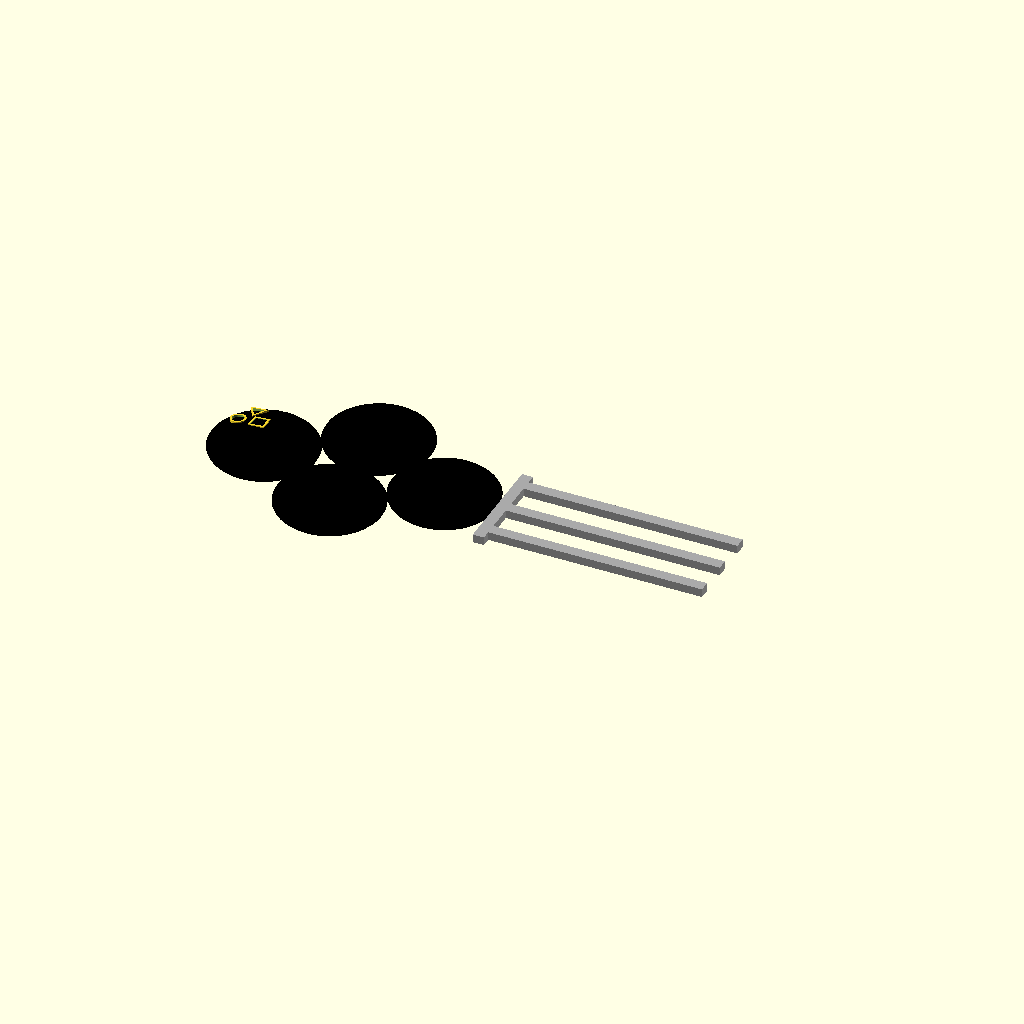
Cell 1: rendered with the file's own defaults.
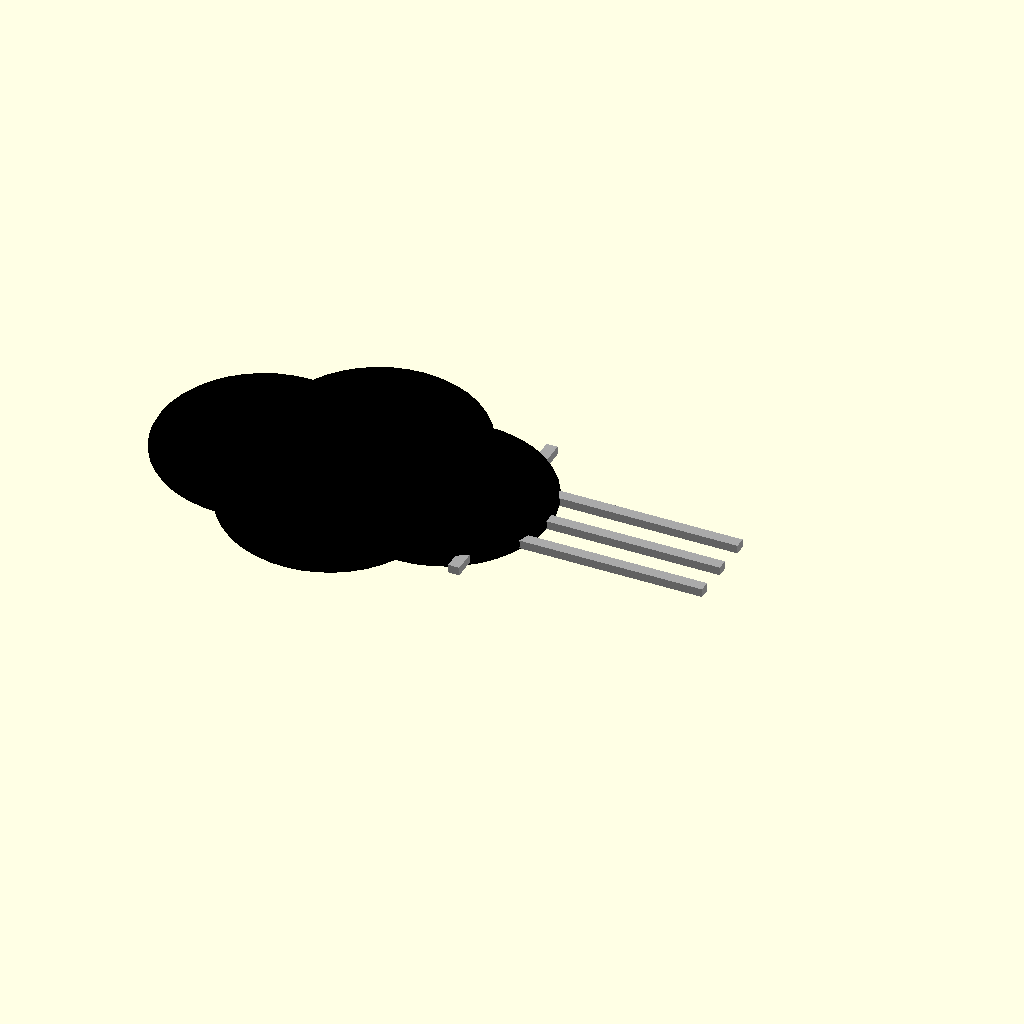
Cell 2: the same model with radius = 7.6.
All cells are drawn from one camera (rotation 55°, 0°, 25°, orthographic, colour scheme Cornfield), so only the parameter changes between them.
The OpenSCAD source (scenes/3_water_scene/fish_fins_opening.scad):

// short length / neck is the circle diameter

circleThickness = 1;
radius = 3.8;
sin_cycle = 720;

fish();

module fish() {
    
    color("DarkGray")
    translate([12,0,0])
    rotate([0,0,90])
    cube([0.8,16,0.6],center=true);
    color("DarkGray")
    translate([12,-8*sin(20)-(2*$t),0])
    rotate([0,0,90-20+(20)-(20*$t)])
    cube([0.8,16,0.6],center=true);
    color("DarkGray")
    translate([12,8*sin(20)+(2*$t),0])
    rotate([0,0,90+20-(20)+(20*$t)])
    cube([0.8,16,0.6],center=true);



    color("DarkGray")
    rotate([0,0,90])
    translate([0,-4.2,0])
    cube([radius*2,0.8,0.6],center=true);



    
    translate([0,0,0])
    color("Black")
    scale([1,1,0.3])
    sphere(radius,$fn=40);
    translate([-6.5,3.8,0])
    color("Black")
    scale([1,1,0.3])
    sphere(radius,$fn=40);
    translate([-6.5,-3.8,0])
    color("Black")
    scale([1,1,0.3])
    sphere(radius,$fn=40);









    // head
    translate([-10,0,0])
    union(){
    translate([-4.5,1.3,0.9])
    rotate([-5,-5,0])
    scale(0.25)
    union(){
    triagon_distance = 3.5;
    xtra_rotation = -30;
    wall_thickness = 0.5;

    rotate([0,0,120+xtra_rotation])
    translate([triagon_distance,0,0])
    rotate([0,0,60])
    difference(){
    regular_star(1.5,3,3);
    regular_star(1.5,3-(wall_thickness*2),3-(wall_thickness*2));
    }

    rotate([0,0,240+xtra_rotation])
    translate([triagon_distance,0,0])
    difference(){
    cylinder(1, 2.25, 2.25, $fn=30,center=true);
    cylinder(1.1, 2.25-wall_thickness, 2.25-wall_thickness, $fn=30,center=true);
    }

    rotate([0,0,360+xtra_rotation])
    translate([triagon_distance,0,0])
    rotate([0,0,30])
    difference(){
    cube([4.5,4.5,1],center=true);
    cube([4.5-(wall_thickness*2),4.5-(wall_thickness*2),1.2],center=true);
    }
    }

    rotate([0,0,0])   
    translate([-3,0,0])
    color("Black")
    scale([1,1,0.3])
    sphere(radius,$fn=40);
    }
}



module regular_star(points = 5, outer_r = 10, inner_r = 4) {
    steps = points * 2;
    star_points = [
        for (i = [0 : steps - 1])
            let (
                angle = 360 / steps * i,
                radius = (i % 2 == 0) ? outer_r : inner_r
            )
            [cos(angle) * radius, sin(angle) * radius]
    ];
    polygon(points = star_points);
}
Parameter table extracted from the source (name, type, default, range or options):
circleThickness: number, default 1
radius: number, default 3.8
sin_cycle: number, default 720
